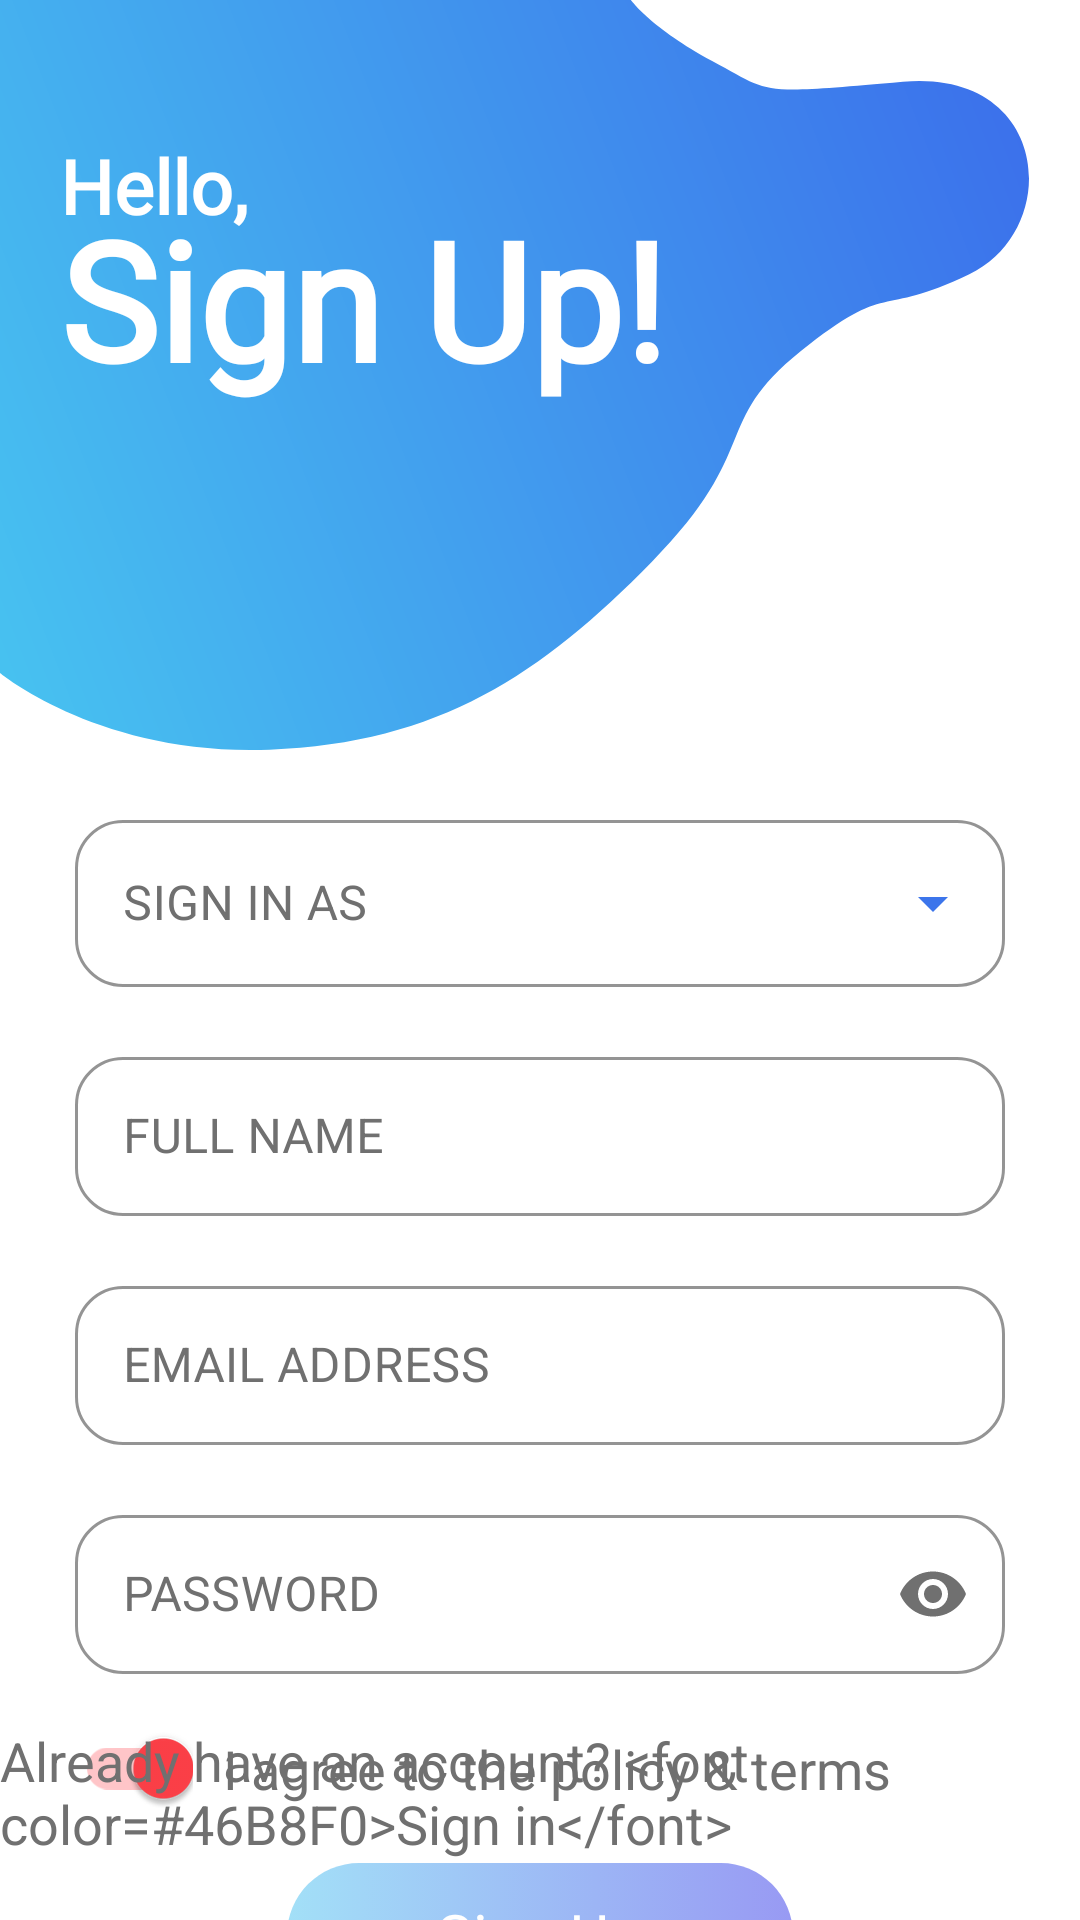

Here is an Android app screen rendered from its layout file. Give the layout XML and the strings, colors and styles it references.
<!-- AndroidManifest.xml: application theme AppTheme -->
<!-- res/layout/fragment_registration.xml -->
<?xml version="1.0" encoding="utf-8"?>
<androidx.constraintlayout.widget.ConstraintLayout xmlns:android="http://schemas.android.com/apk/res/android"
    xmlns:app="http://schemas.android.com/apk/res-auto"
    xmlns:tools="http://schemas.android.com/tools"
    android:layout_width="match_parent"
    android:layout_height="match_parent"
    android:background="@color/colorWhite"
    tools:context=".vvm.destination.RegistrationFragment">
    
    <ImageView
        android:id="@+id/f_registration_iv_blue_cloud"
        android:layout_width="wrap_content"
        android:layout_height="wrap_content"
        android:src="@drawable/ic_v_blue_cloud"
        app:layout_constraintStart_toStartOf="parent"
        app:layout_constraintTop_toTopOf="parent" />
    
    <TextView
        android:id="@+id/f_registration_tv_welcome"
        android:layout_width="wrap_content"
        android:layout_height="wrap_content"
        android:layout_marginStart="20dp"
        android:layout_marginTop="45dp"
        android:fontFamily="@font/segoeui_bold_font"
        android:text="@string/f_registration_hello"
        android:textColor="@color/colorWhite"
        android:textSize="25sp"
        android:textStyle="bold"
        app:layout_constraintStart_toStartOf="@id/f_registration_iv_blue_cloud"
        app:layout_constraintTop_toTopOf="@id/f_registration_iv_blue_cloud" />
    
    <TextView
        android:id="@+id/f_registration_tv_sign_in"
        android:layout_width="wrap_content"
        android:layout_height="wrap_content"
        android:layout_marginTop="70dp"
        android:fontFamily="@font/segoeui_bold_font"
        android:includeFontPadding="false"
        android:text="@string/f_registration_sign_up"
        android:textColor="@color/colorWhite"
        android:textSize="55sp"
        android:textStyle="bold"
        app:layout_constraintStart_toStartOf="@id/f_registration_tv_welcome"
        app:layout_constraintTop_toTopOf="parent" />
    
    <com.google.android.material.textfield.TextInputLayout
        android:id="@+id/f_registration_til_user_type"
        style="@style/customOutlinedExposedDropDown"
        android:layout_width="match_parent"
        android:layout_height="wrap_content"
        android:layout_marginStart="25dp"
        android:layout_marginTop="18dp"
        android:layout_marginEnd="25dp"
        android:hint="@string/hint_sign_in_as"
        app:endIconDrawable="@drawable/ic_spinner_down_arrow"
        app:endIconTint="@color/colorDropDownArrow"
        app:layout_constraintTop_toBottomOf="@id/f_registration_iv_blue_cloud">

        <AutoCompleteTextView
            android:id="@+id/f_registration_tiet_user_type"
            android:layout_width="match_parent"
            android:layout_height="wrap_content"
            android:focusable="false"
            android:importantForAutofill="no"
            android:inputType="none"
            android:textColor="@color/colorPlaceholderLightGrey" />
    </com.google.android.material.textfield.TextInputLayout>
    
    <com.google.android.material.textfield.TextInputLayout
        android:id="@+id/f_registration_til_full_name"
        style="@style/customOutLinedBox"
        android:layout_width="match_parent"
        android:layout_height="wrap_content"
        android:layout_marginStart="25dp"
        android:layout_marginTop="18dp"
        android:layout_marginEnd="25dp"
        android:hint="@string/hint_full_name"
        app:layout_constraintTop_toBottomOf="@id/f_registration_til_user_type">

        <com.google.android.material.textfield.TextInputEditText
            android:id="@+id/f_registration_tiet_full_name"
            android:layout_width="match_parent"
            android:layout_height="wrap_content"
            android:includeFontPadding="false"
            android:maxLines="1"
            android:textColor="@color/colorPlaceholderLightGrey" />
    </com.google.android.material.textfield.TextInputLayout>
    
    <com.google.android.material.textfield.TextInputLayout
        android:id="@+id/f_registration_til_email_address"
        style="@style/customOutLinedBox"
        android:layout_width="match_parent"
        android:layout_height="wrap_content"
        android:layout_marginStart="25dp"
        android:layout_marginTop="18dp"
        android:layout_marginEnd="25dp"
        android:hint="@string/hint_email"
        app:layout_constraintTop_toBottomOf="@id/f_registration_til_full_name">

        <com.google.android.material.textfield.TextInputEditText
            android:id="@+id/f_registration_tiet_email_address"
            android:layout_width="match_parent"
            android:layout_height="wrap_content"
            android:includeFontPadding="false"
            android:maxLines="1"
            android:textColor="@color/colorPlaceholderLightGrey" />
    </com.google.android.material.textfield.TextInputLayout>
    
    <com.google.android.material.textfield.TextInputLayout
        android:id="@+id/f_registration_til_password"
        style="@style/customOutLinedBox"
        android:layout_width="match_parent"
        android:layout_height="wrap_content"
        android:layout_marginStart="25dp"
        android:layout_marginTop="18dp"
        android:layout_marginEnd="25dp"
        android:hint="@string/hint_password"
        app:layout_constraintTop_toBottomOf="@id/f_registration_til_email_address"
        app:passwordToggleEnabled="true"
        app:passwordToggleTint="@color/colorPlaceholderLightGrey">

        <com.google.android.material.textfield.TextInputEditText
            android:id="@+id/f_registration_tiet_password"
            android:layout_width="match_parent"
            android:layout_height="wrap_content"
            android:includeFontPadding="false"
            android:inputType="textPassword"
            android:maxLines="1"
            android:textColor="@color/colorPlaceholderLightGrey" />
    </com.google.android.material.textfield.TextInputLayout>

    <com.google.android.material.switchmaterial.SwitchMaterial
        android:id="@+id/f_registration_sw_agree_to_terms"
        android:layout_width="wrap_content"
        android:layout_height="wrap_content"
        android:layout_marginTop="18dp"
        android:checked="true"
        app:layout_constraintStart_toStartOf="@id/f_registration_til_password"
        app:layout_constraintTop_toBottomOf="@id/f_registration_til_password" />
    
    <TextView
        android:id="@+id/f_registration_tv_agree_to_terms"
        android:layout_width="wrap_content"
        android:layout_height="wrap_content"
        android:layout_marginStart="10dp"
        android:text="@string/switch_agree_to_terms"
        android:textColor="@color/colorPlaceholderLightGrey"
        android:textSize="18dp"
        app:layout_constraintBottom_toBottomOf="@id/f_registration_sw_agree_to_terms"
        app:layout_constraintStart_toEndOf="@id/f_registration_sw_agree_to_terms"
        app:layout_constraintTop_toTopOf="@id/f_registration_sw_agree_to_terms" />
    
    <Button
        android:id="@+id/f_registration_btn_sign_up"
        android:layout_width="wrap_content"
        android:layout_height="wrap_content"
        android:layout_marginTop="18dp"
        android:background="@drawable/blue_gradient_rounded_corners"
        android:enabled="false"
        android:fontFamily="@font/segoeui_bold_font"
        android:paddingStart="50dp"
        android:paddingEnd="50dp"
        android:text="@string/sign_up"
        android:textAllCaps="false"
        android:textColor="@color/colorWhite"
        android:textSize="20sp"
        app:layout_constraintEnd_toEndOf="parent"
        app:layout_constraintStart_toStartOf="parent"
        app:layout_constraintTop_toBottomOf="@id/f_registration_sw_agree_to_terms" />
    
    <TextView
        android:id="@+id/f_registration_tv_go_to_signin"
        android:layout_width="wrap_content"
        android:layout_height="wrap_content"
        android:layout_marginBottom="20dp"
        android:text="@string/go_to_sign_in"
        android:textColor="@color/colorPlaceholderLightGrey"
        android:textSize="18sp"
        app:layout_constraintBottom_toBottomOf="parent"
        app:layout_constraintEnd_toEndOf="parent"
        app:layout_constraintStart_toStartOf="parent"
        tools:text="Already have an account? Sign in" />
</androidx.constraintlayout.widget.ConstraintLayout>
<!-- resources referenced by this layout -->
<resources>
  <color name="colorDropDownArrow">#3C75EB</color>
  <color name="colorPlaceholderLightGrey">#707070</color>
  <color name="colorWhite">#FFFFFF</color>
  <string name="f_registration_hello">Hello,</string>
  <string name="f_registration_sign_up">Sign Up!</string>
  <string name="go_to_sign_in">Already have an account? &lt;font color=#46B8F0&gt;Sign in&lt;/font&gt;</string>
  <string name="hint_email">EMAIL ADDRESS</string>
  <string name="hint_full_name">FULL NAME</string>
  <string name="hint_password">PASSWORD</string>
  <string name="hint_sign_in_as">SIGN IN AS</string>
  <string name="sign_up">Sign Up</string>
  <string name="switch_agree_to_terms">I agree to the policy &amp; terms</string>
  <style name="customOutLinedBox" parent="Widget.MaterialComponents.TextInputLayout.OutlinedBox">
          <item name="boxStrokeColor">@color/colorBorderSummerSky</item>
          <item name="boxCornerRadiusBottomEnd">16dp</item>
          <item name="boxCornerRadiusBottomStart">16dp</item>
          <item name="boxCornerRadiusTopEnd">16dp</item>
          <item name="boxCornerRadiusTopStart">16dp</item>
          <item name="fontFamily">@font/segoeui_font</item>
          <item name="android:textColorHint">@color/colorPlaceholderLightGrey</item>
          </style>
  <style name="customOutlinedExposedDropDown" parent="Widget.MaterialComponents.TextInputLayout.OutlinedBox.ExposedDropdownMenu">
          <item name="boxStrokeColor">@color/colorBorderSummerSky</item>
          <item name="colorControlActivated">@color/colorBorderSummerSky</item>
          <item name="boxCornerRadiusBottomEnd">16dp</item>
          <item name="boxCornerRadiusBottomStart">16dp</item>
          <item name="boxCornerRadiusTopEnd">16dp</item>
          <item name="boxCornerRadiusTopStart">16dp</item>
          <item name="fontFamily">@font/segoeui_font</item>
          <item name="android:textColorHint">@color/colorPlaceholderLightGrey</item>
      </style>
  <style name="AppTheme" parent="Theme.MaterialComponents.Light.NoActionBar.Bridge">
          
          <item name="colorPrimary">@color/colorPrimary</item>
          <item name="colorPrimaryDark">@color/colorPrimary</item>
          <item name="colorAccent">@color/colorPrimary</item>
          <item name="android:statusBarColor">@color/colorWhite</item>
          <item name="android:windowLightStatusBar">true</item>
          <item name="popupMenuStyle">@style/customPopupMenuStyle</item>
          <item name="actionOverflowMenuStyle">@style/Widget.MaterialComponents.PopupMenu.Overflow</item>
      </style>
  <color name="BlueGradientStart50opacity">#8047C1F0</color>
  <color name="BlueGradientMiddle50opacity">#803C7AEC</color>
  <color name="BlueGradientEnd50opacity">#803235E8</color>
  <color name="BlueGradientStart">#47C1F0</color>
  <color name="BlueGradientMiddle">#3C7AEC</color>
  <color name="BlueGradientEnd">#3235E8</color>
  <color name="colorBorderSummerSky">#47C1F0</color>
  <color name="colorPrimary">#FF4048</color>
  <style name="customPopupMenuStyle" parent="Widget.MaterialComponents.PopupMenu">
          <item name="colorOnBackground">@color/colorWhite</item>
          <item name="android:textColor">@color/colorPlaceholderLightGrey</item>
      </style>
</resources>
